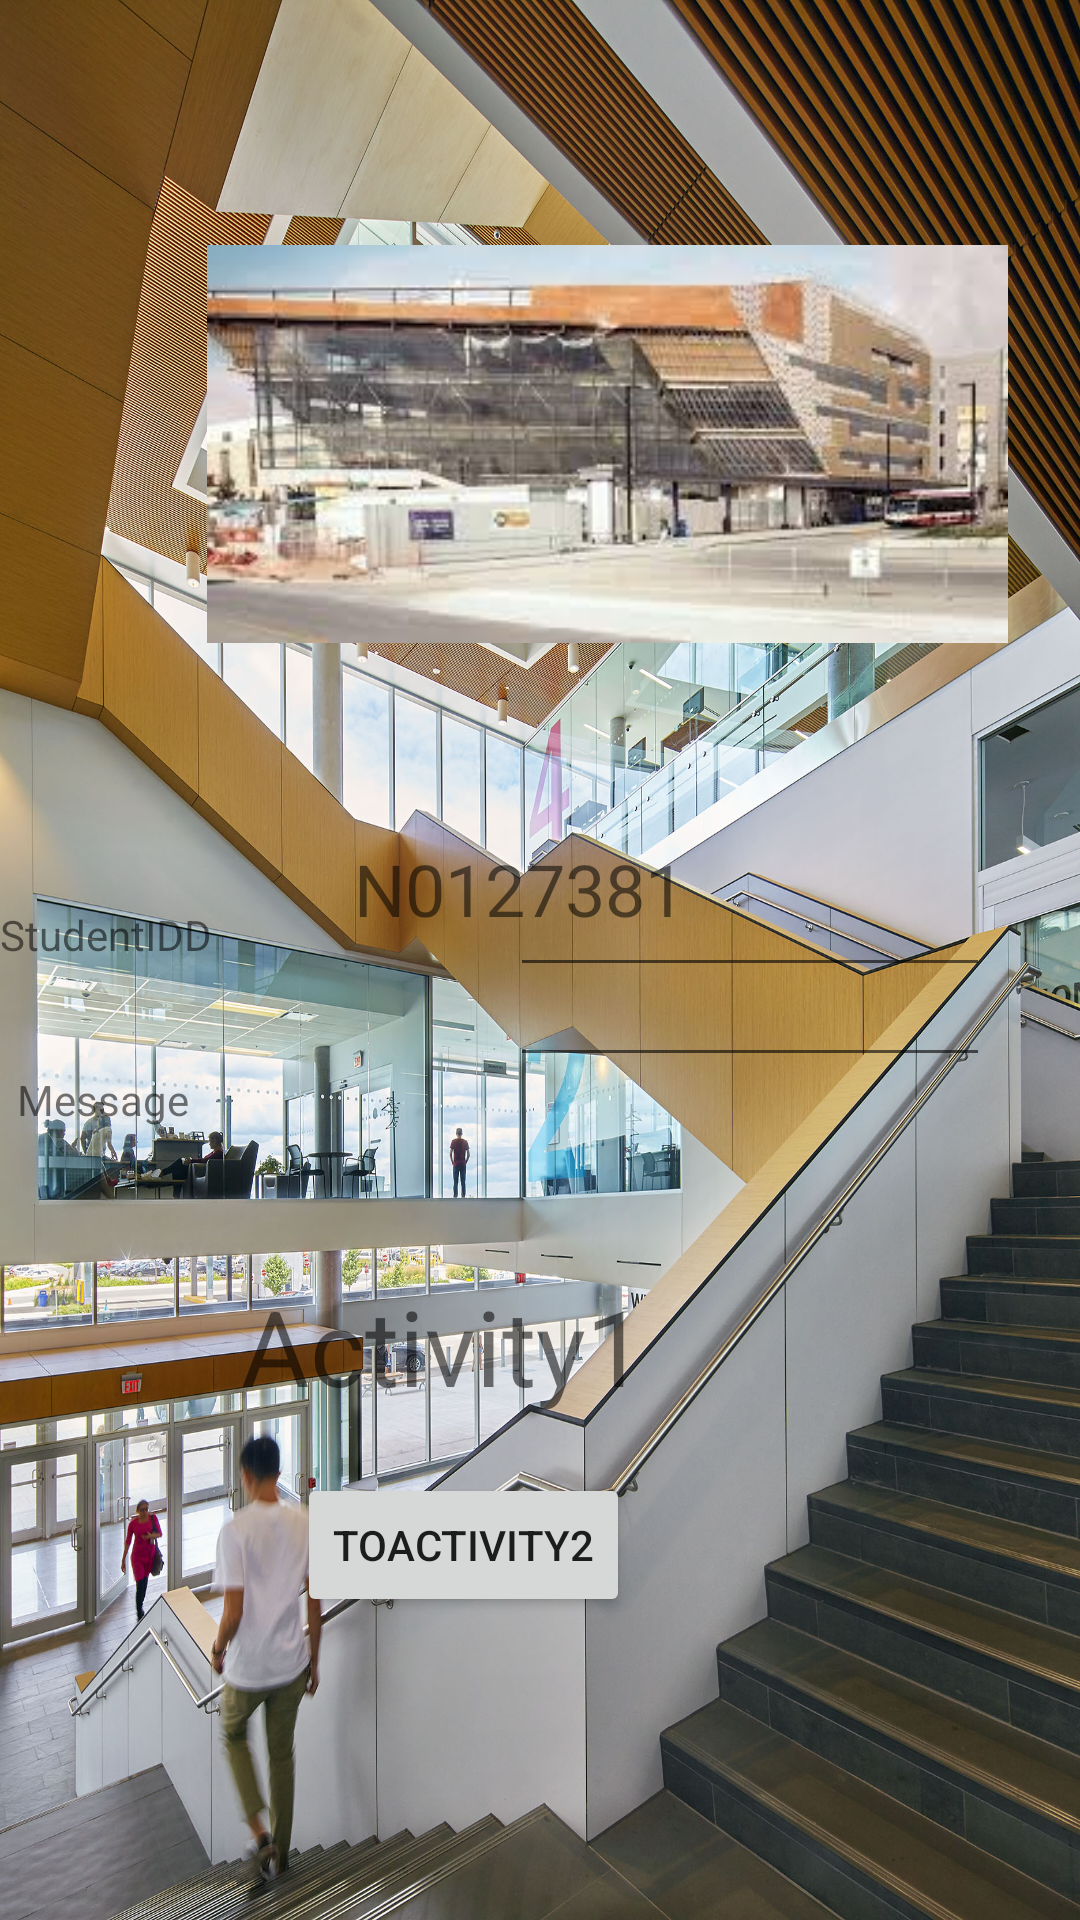

The Android layout XML behind this screen, and the referenced resources:
<!-- AndroidManifest.xml: application theme AppTheme.Launcher -->
<!-- res/layout/activity_main.xml -->
<?xml version="1.0" encoding="utf-8"?>
<RelativeLayout xmlns:android="http://schemas.android.com/apk/res/android"
    xmlns:app="http://schemas.android.com/apk/res-auto"
    xmlns:tools="http://schemas.android.com/tools"
    android:layout_width="match_parent"
    android:layout_height="match_parent"
    tools:context=".MainActivity">

    <ImageView
        android:id="@+id/imageView"
        android:layout_width="wrap_content"
        android:layout_height="wrap_content"
        android:layout_alignParentStart="true"
        android:layout_alignParentEnd="true"
        android:layout_alignParentBottom="true"
        android:layout_marginStart="69dp"
        android:layout_marginEnd="24dp"
        android:layout_marginBottom="413dp"
        app:srcCompat="@drawable/humber" />

    <EditText
        android:id="@+id/edittextone"
        android:layout_width="241dp"
        android:layout_height="59dp"
        android:layout_marginStart="170dp"
        android:layout_marginTop="300dp"
        android:layout_marginEnd="30dp"
        android:inputType="textPassword" />

    <EditText
        android:id="@+id/edittextwo"
        android:layout_width="match_parent"
        android:layout_height="wrap_content"
        android:layout_alignParentBottom="true"
        android:layout_marginStart="170dp"
        android:layout_marginEnd="30dp"
        android:layout_marginBottom="311dp"
        />

    <TextView
        android:id="@+id/textView"
        android:layout_width="240dp"
        android:layout_height="80dp"
        android:layout_alignParentEnd="true"
        android:layout_alignParentBottom="true"
        android:layout_marginEnd="2dp"
        android:layout_marginBottom="280dp"
        android:text="N0127381"
        android:textSize="24dp" />

    <TextView
        android:id="@+id/textView3"
        android:layout_width="143dp"
        android:layout_height="31dp"
        android:layout_alignParentEnd="true"
        android:layout_alignParentBottom="true"
        android:layout_marginEnd="218dp"
        android:layout_marginBottom="307dp"
        android:text="@string/StudentID"/>

    <TextView
        android:id="@+id/textView4"
        android:layout_width="wrap_content"
        android:layout_height="33dp"
        android:layout_alignParentEnd="true"
        android:layout_alignParentBottom="true"
        android:layout_marginEnd="297dp"
        android:layout_marginBottom="250dp"
        android:text="@string/Message"/>

    <TextView
        android:layout_width="wrap_content"
        android:layout_height="wrap_content"
        android:layout_alignParentEnd="true"
        android:layout_alignParentBottom="true"
        android:layout_centerInParent="true"
        android:layout_marginEnd="145dp"
        android:layout_marginBottom="168dp"
        android:text="@string/Activity1"
        android:textSize="35sp" />

    <Button
        android:id="@+id/button"
        android:layout_width="wrap_content"
        android:layout_height="wrap_content"
        android:layout_alignParentEnd="true"
        android:layout_alignParentBottom="true"
        android:layout_marginEnd="150dp"
        android:layout_marginBottom="101dp"
        android:text="@string/ToActivity2" />

</RelativeLayout>
<!-- resources referenced by this layout -->
<resources>
  <!-- drawable humber: jpg bitmap (drawable, 10553 bytes) -->
  <string name="Activity1">Activity1</string>
  <string name="Message">Message</string>
  <string name="StudentID">StudentIDD</string>
  <string name="ToActivity2">ToActivity2</string>
  <style name="AppTheme.Launcher">
          <item name="android:windowBackground">@drawable/humber_launch</item>
      </style>
  <!-- drawable humber_launch: jpg bitmap (drawable-v24, 993570 bytes) -->
</resources>
